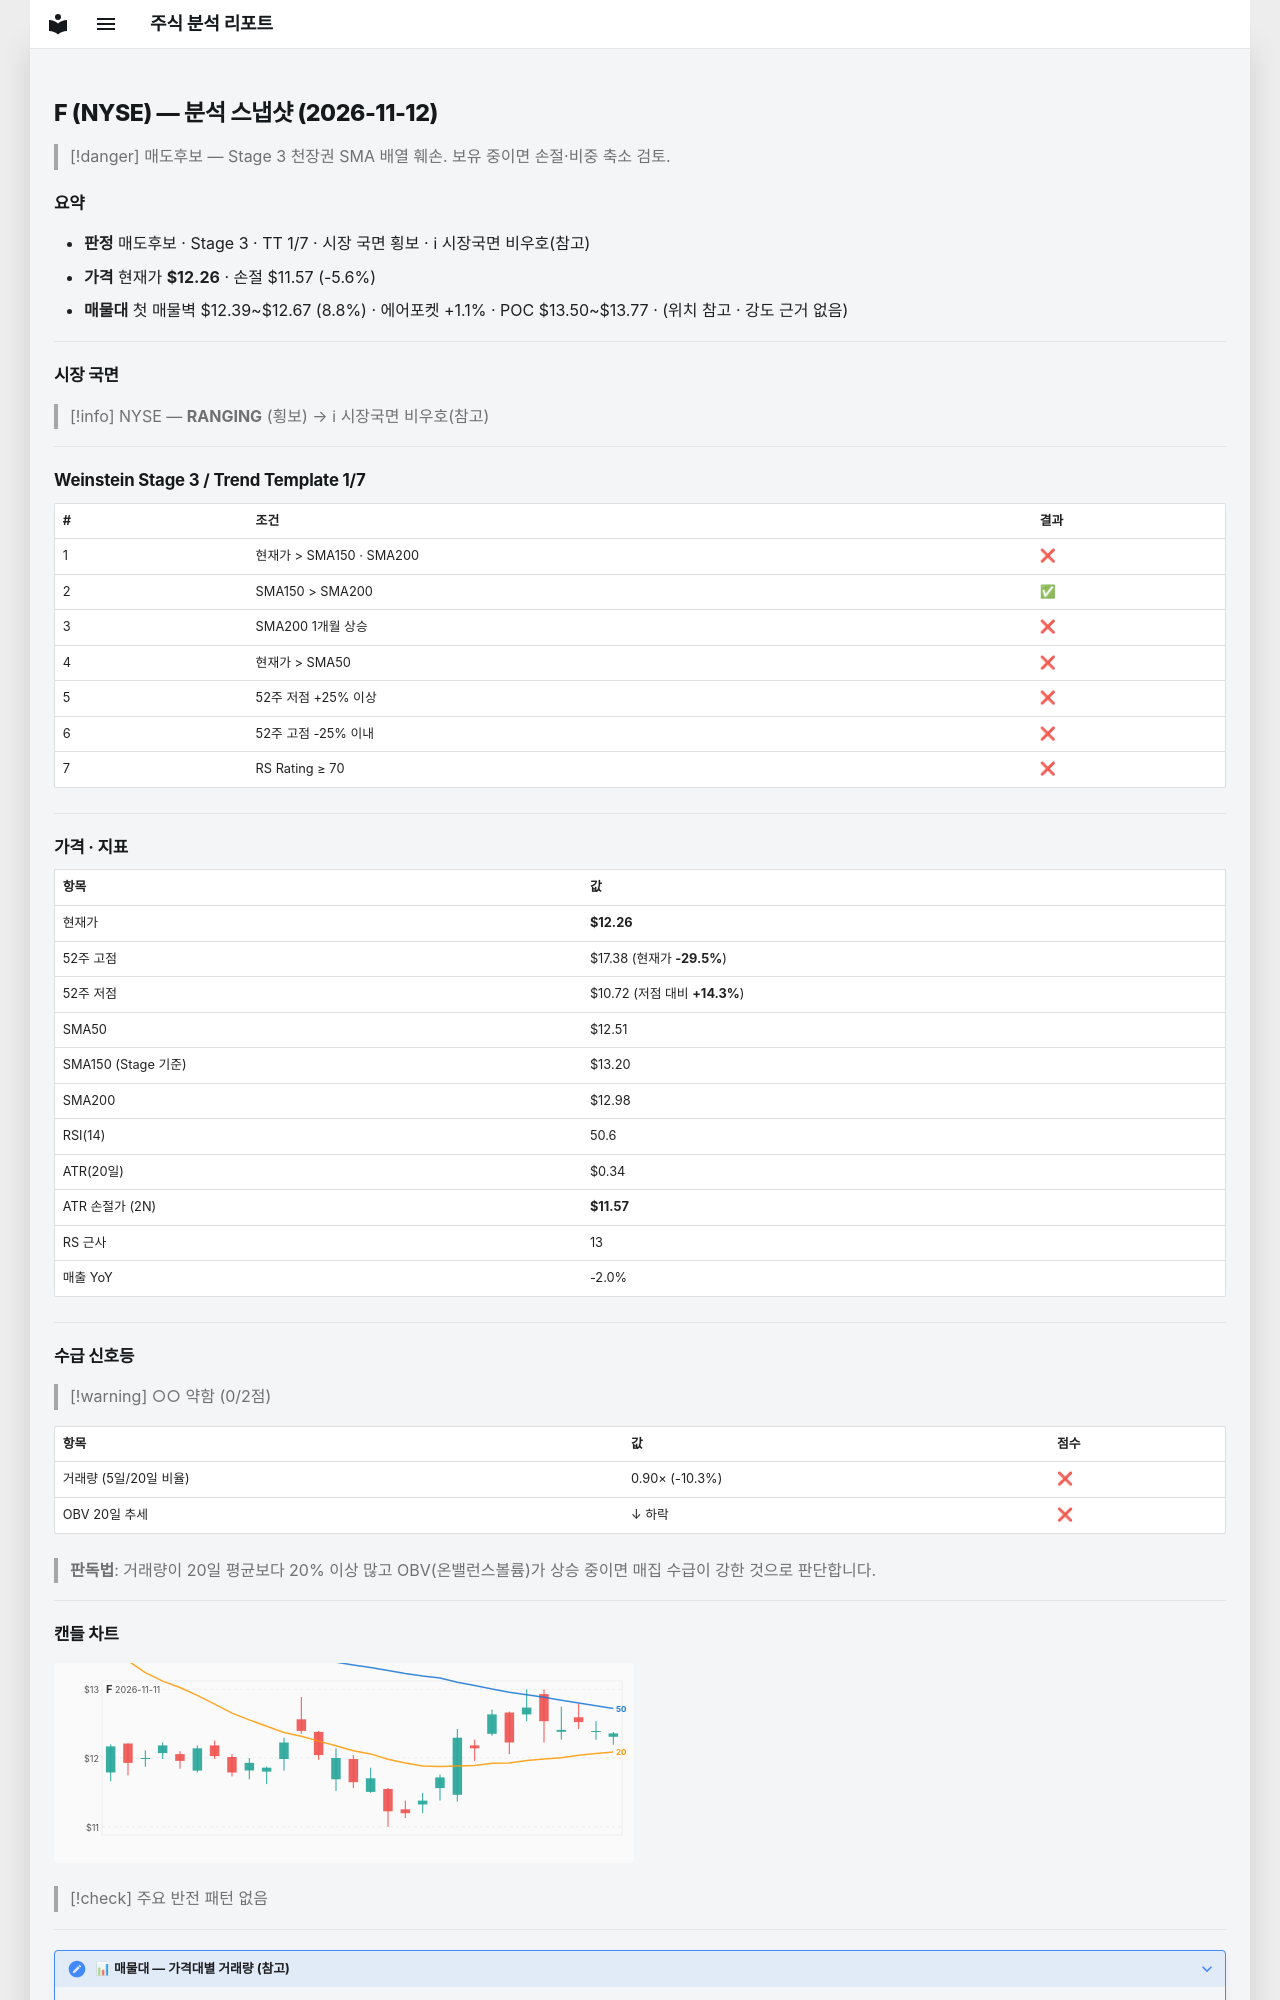

repository: soloandco/stock-reports · page: snapshots/F-2026-11-12/index.html · generator: mkdocs

---
type: analysis-snapshot
title: F 분석 스냅샷
ticker: F
market: NYSE
created: 2026-11-12
updated: 2026-11-12
bar-date: 2026-11-11
verdict: 매도후보
real-rr: 3.21
sma50-gap-pct: -2.0
weekly-position: 저항대아래
weekly-overhead-price: 14.46
weekly-overhead-pct: 18.0
stage: 3
trend-template-score: 1
tt-max: 7
ma-set: sma-50-150-200
price: 12.255000114440918
stop-price: 11.567197088718578
market-regime: RANGING
supply-demand-score: 0/2
supply-demand-label: 약함
status: tracking
tags:
  - stock-agent
  - watchlist
  - F
  - analysis
related:
  - "[[analysis-template]]"
---

# F (NYSE) — 분석 스냅샷 (2026-11-12)

> [!danger] 매도후보 — Stage 3 천장권
> SMA 배열 훼손. 보유 중이면 손절·비중 축소 검토.

## 요약

- **판정** 매도후보 · Stage 3 · TT 1/7 · 시장 국면 횡보 · ℹ 시장국면 비우호(참고)
- **가격** 현재가 **$12.26** · 손절 $11.57 (-5.6%)
- **매물대** 첫 매물벽 $12.39~$12.67 (8.8%) · 에어포켓 +1.1% · POC $13.50~$13.77 · (위치 참고 · 강도 근거 없음)

---

## 시장 국면

> [!info] NYSE — **RANGING** (횡보) → ℹ 시장국면 비우호(참고)

---

## Weinstein Stage 3 / Trend Template 1/7

| # | 조건 | 결과 |
|---|------|------|
| 1 | 현재가 > SMA150 · SMA200 | ❌ |
| 2 | SMA150 > SMA200 | ✅ |
| 3 | SMA200 1개월 상승 | ❌ |
| 4 | 현재가 > SMA50 | ❌ |
| 5 | 52주 저점 +25% 이상 | ❌ |
| 6 | 52주 고점 -25% 이내 | ❌ |
| 7 | RS Rating ≥ 70 | ❌ |

---

## 가격 · 지표

| 항목 | 값 |
|------|---|
| 현재가 | **$12.26** |
| 52주 고점 | $17.38 (현재가 **-29.5%**) |
| 52주 저점 | $10.72 (저점 대비 **+14.3%**) |
| SMA50 | $12.51 |
| SMA150 (Stage 기준) | $13.20 |
| SMA200 | $12.98 |
| RSI(14) | 50.6 |
| ATR(20일) | $0.34 |
| ATR 손절가 (2N) | **$11.57** |
| RS 근사 | 13 |
| 매출 YoY | -2.0% |

---
## 수급 신호등

> [!warning] ○○ 약함 (0/2점)

| 항목 | 값 | 점수 |
|------|------|------|
| 거래량 (5일/20일 비율) | 0.90× (-10.3%) | ❌ |
| OBV 20일 추세 | ↓ 하락 | ❌ |

> **판독법**: 거래량이 20일 평균보다 20% 이상 많고 OBV(온밸런스볼륨)가 상승 중이면 매집 수급이 강한 것으로 판단합니다.

---
